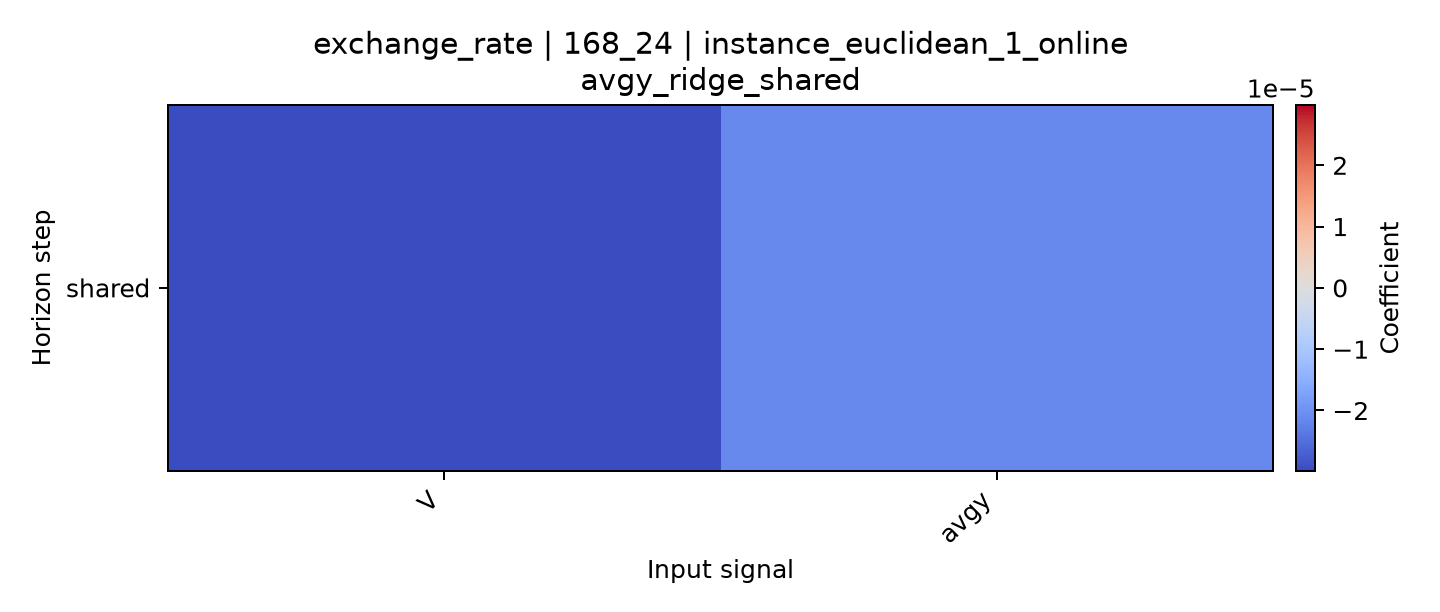

Values plotted in this chart, from the file beside it:
horizon, V, avgy
shared, -2.9826814324139992e-05, -2.1291023678444215e-05
